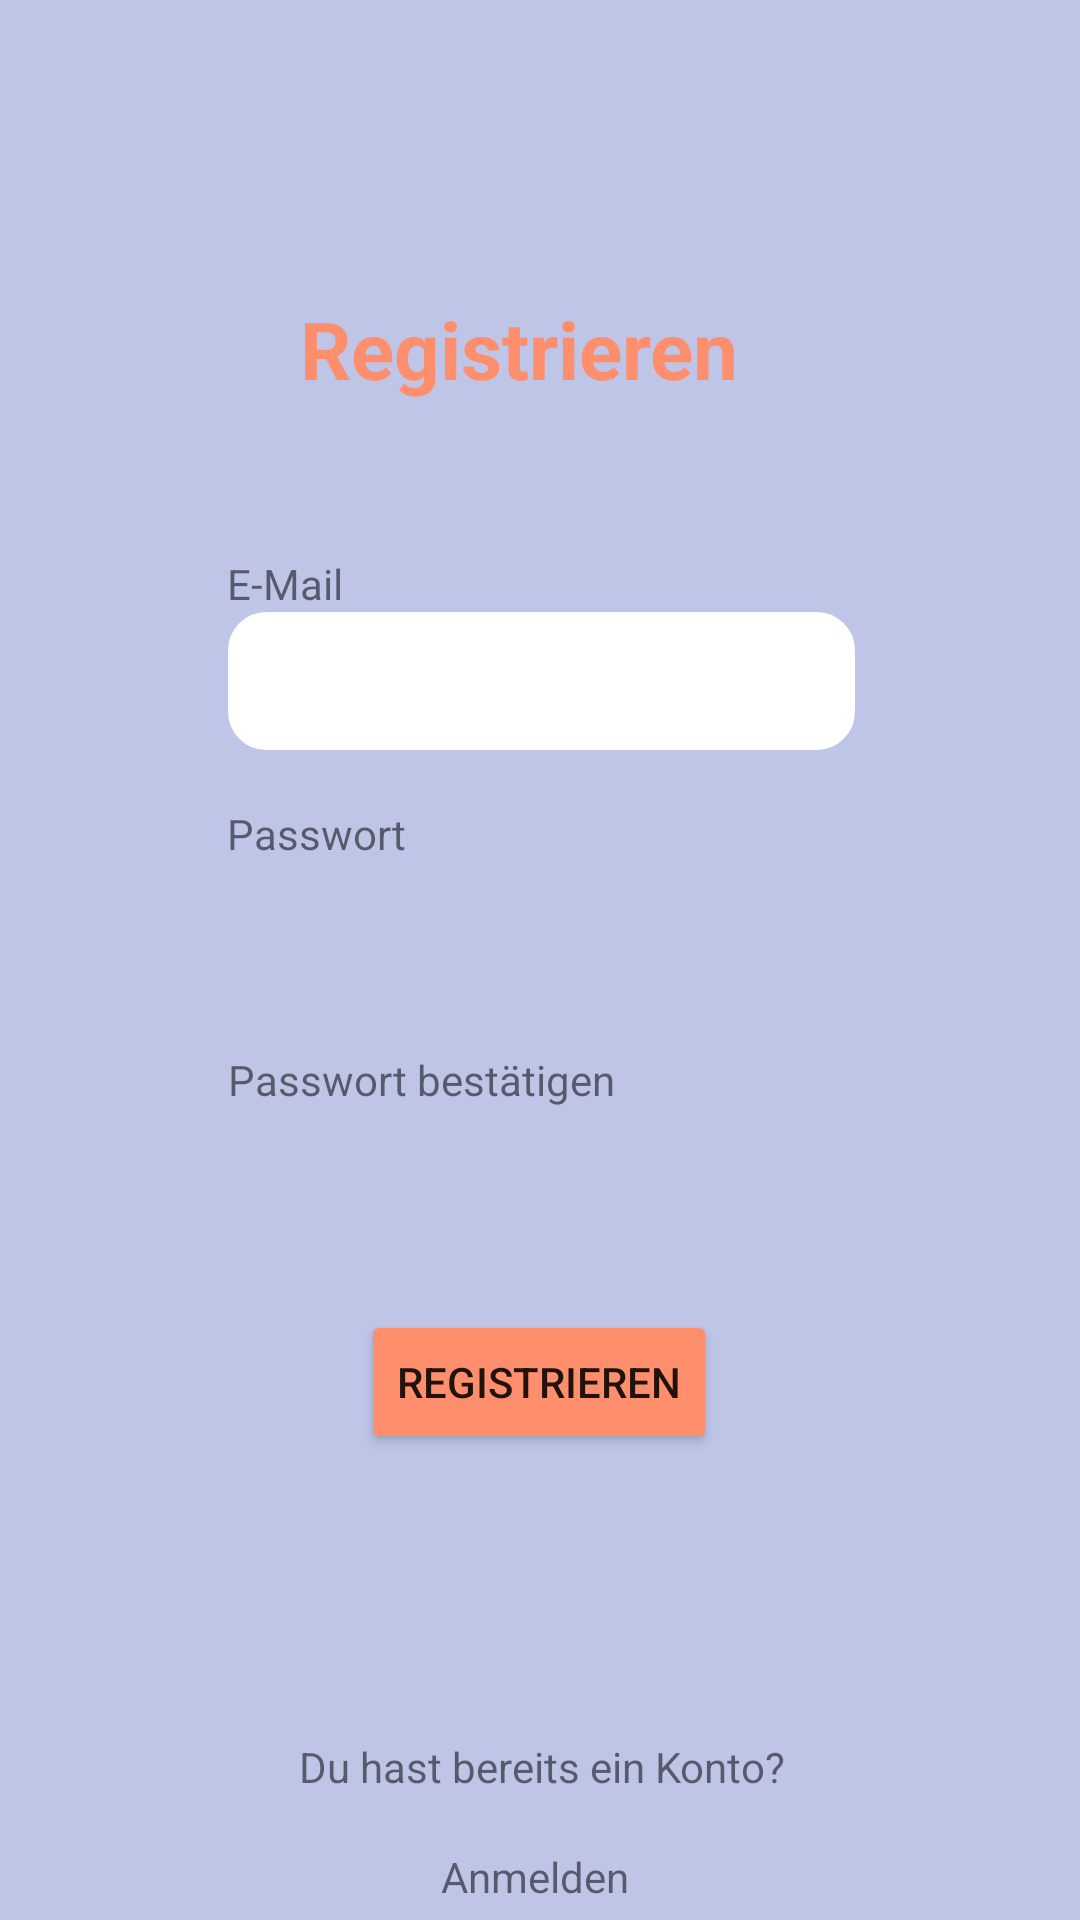

Layout XML and referenced resources for this Android screen:
<!-- AndroidManifest.xml: application theme Theme.ListItGrocery -->
<!-- res/layout/layout_registry.xml -->
<?xml version="1.0" encoding="utf-8"?>
<androidx.constraintlayout.widget.ConstraintLayout xmlns:android="http://schemas.android.com/apk/res/android"
    xmlns:app="http://schemas.android.com/apk/res-auto"
    xmlns:tools="http://schemas.android.com/tools"
    android:layout_width="match_parent"
    android:layout_height="match_parent">

    <androidx.constraintlayout.widget.ConstraintLayout
        android:layout_width="375dp"
        android:layout_height="700dp"
        android:background="#BEC5E7"
        app:layout_constraintBottom_toBottomOf="parent"
        app:layout_constraintEnd_toEndOf="parent"
        app:layout_constraintStart_toStartOf="parent"
        app:layout_constraintTop_toTopOf="parent"
        app:layout_constraintVertical_bias="0.516">

        <TextView
            android:id="@+id/registryTitle"
            android:layout_width="176dp"
            android:layout_height="44dp"
            android:text="Registrieren"
            android:textColor="#FF8F6C"
            android:textSize="80px"
            android:textStyle="bold"
            app:layout_constraintBottom_toBottomOf="parent"
            app:layout_constraintEnd_toEndOf="parent"
            app:layout_constraintHorizontal_bias="0.537"
            app:layout_constraintStart_toStartOf="parent"
            app:layout_constraintTop_toTopOf="parent"
            app:layout_constraintVertical_bias="0.196" />

        <Button
            android:id="@+id/registryButton"
            android:layout_width="wrap_content"
            android:layout_height="wrap_content"
            android:backgroundTint="#FF8F6C"
            android:text="Registrieren"
            app:layout_constraintBottom_toTopOf="@+id/textView2"
            app:layout_constraintEnd_toEndOf="parent"
            app:layout_constraintHorizontal_bias="0.497"
            app:layout_constraintStart_toStartOf="parent"
            app:layout_constraintTop_toBottomOf="@+id/passwordText3"
            app:layout_constraintVertical_bias="0.183" />

        <EditText
            android:id="@+id/emailText2"
            android:layout_width="209dp"
            android:layout_height="46dp"
            android:background="@drawable/textinput_edges"
            android:backgroundTint="#FFFFFF"
            android:ems="10"
            android:inputType="textEmailAddress"
            app:layout_constraintBottom_toTopOf="@+id/passwordText3"
            app:layout_constraintEnd_toEndOf="parent"
            app:layout_constraintStart_toStartOf="parent"
            app:layout_constraintTop_toTopOf="parent"
            app:layout_constraintVertical_bias="0.663" />

        <TextView
            android:id="@+id/mail2"
            android:layout_width="wrap_content"
            android:layout_height="wrap_content"
            android:text="E-Mail"
            app:layout_constraintBottom_toTopOf="@+id/emailText2"
            app:layout_constraintEnd_toEndOf="parent"
            app:layout_constraintHorizontal_bias="0.246"
            app:layout_constraintStart_toStartOf="parent"
            app:layout_constraintTop_toTopOf="parent"
            app:layout_constraintVertical_bias="1.0" />

        <EditText
            android:id="@+id/passwordText2"
            android:layout_width="209dp"
            android:layout_height="46dp"
            android:background="@drawable/layout_edges"
            android:backgroundTint="#FFFFFF"
            android:ems="10"
            android:inputType="textPassword"
            app:layout_constraintBottom_toTopOf="@+id/passwordText3"
            app:layout_constraintEnd_toEndOf="parent"
            app:layout_constraintStart_toStartOf="parent"
            app:layout_constraintTop_toBottomOf="@+id/emailText2"
            app:layout_constraintVertical_bias="0.51" />

        <TextView
            android:id="@+id/password3"
            android:layout_width="wrap_content"
            android:layout_height="wrap_content"
            android:text="Passwort bestätigen"
            app:layout_constraintBottom_toTopOf="@+id/passwordText3"
            app:layout_constraintEnd_toEndOf="parent"
            app:layout_constraintHorizontal_bias="0.337"
            app:layout_constraintStart_toStartOf="parent"
            app:layout_constraintTop_toBottomOf="@+id/passwordText2"
            app:layout_constraintVertical_bias="1.0" />

        <TextView
            android:id="@+id/password2"
            android:layout_width="wrap_content"
            android:layout_height="wrap_content"
            android:text="Passwort"
            app:layout_constraintBottom_toTopOf="@+id/passwordText2"
            app:layout_constraintEnd_toEndOf="parent"
            app:layout_constraintHorizontal_bias="0.262"
            app:layout_constraintStart_toStartOf="parent"
            app:layout_constraintTop_toBottomOf="@+id/emailText2"
            app:layout_constraintVertical_bias="1.0" />

        <EditText
            android:id="@+id/passwordText3"
            android:layout_width="209dp"
            android:layout_height="46dp"
            android:background="@drawable/layout_edges"
            android:backgroundTint="#FFFFFF"
            android:ems="10"
            android:inputType="textPassword"
            app:layout_constraintBottom_toBottomOf="parent"
            app:layout_constraintEnd_toEndOf="parent"
            app:layout_constraintStart_toStartOf="parent"
            app:layout_constraintTop_toTopOf="parent"
            app:layout_constraintVertical_bias="0.611" />

        <TextView
            android:id="@+id/textView2"
            android:layout_width="wrap_content"
            android:layout_height="wrap_content"
            android:text="Du hast bereits ein Konto?"
            app:layout_constraintBottom_toTopOf="@+id/constraintLayout4"
            app:layout_constraintEnd_toEndOf="parent"
            app:layout_constraintStart_toStartOf="parent"
            app:layout_constraintTop_toTopOf="parent"
            app:layout_constraintVertical_bias="0.982" />

        <androidx.constraintlayout.widget.ConstraintLayout
            android:id="@+id/constraintLayout4"
            android:layout_width="258dp"
            android:layout_height="30dp"
            android:background="@drawable/layout_edges"
            android:backgroundTint="#BEE1D5"
            app:layout_constraintBottom_toBottomOf="parent"
            app:layout_constraintEnd_toEndOf="parent"
            app:layout_constraintHorizontal_bias="0.495"
            app:layout_constraintStart_toStartOf="parent"
            app:layout_constraintTop_toTopOf="parent"
            app:layout_constraintVertical_bias="0.955">

            <TextView
                android:id="@+id/loginAfterRegistry"
                android:layout_width="66dp"
                android:layout_height="18dp"
                android:ems="10"
                android:inputType="none"
                android:text="Anmelden"
                app:layout_constraintBottom_toBottomOf="parent"
                app:layout_constraintEnd_toEndOf="parent"
                app:layout_constraintStart_toStartOf="parent"
                app:layout_constraintTop_toTopOf="parent"
                app:layout_constraintVertical_bias="0.529" />
        </androidx.constraintlayout.widget.ConstraintLayout>

    </androidx.constraintlayout.widget.ConstraintLayout>

</androidx.constraintlayout.widget.ConstraintLayout>
<!-- resources referenced by this layout -->
<resources>
  <!-- drawable textinput_edges (drawable) -->
  <?xml version="1.0" encoding="utf-8"?>
  <shape xmlns:android="http://schemas.android.com/apk/res/android"
      android:shape="rectangle">
      <corners android:radius="12dp" />
      <stroke android:width="5px" android:color="#FF8F6C" />
  </shape>
  <style name="Theme.ListItGrocery" parent="Theme.MaterialComponents.DayNight.DarkActionBar">
          
          <item name="colorPrimary">@color/purple_500</item>
          <item name="colorPrimaryVariant">@color/purple_700</item>
          <item name="colorOnPrimary">@color/white</item>
          
          <item name="colorSecondary">@color/teal_200</item>
          <item name="colorSecondaryVariant">@color/teal_700</item>
          <item name="colorOnSecondary">@color/black</item>
          
          <item name="android:statusBarColor">?attr/colorPrimaryVariant</item>
          
      </style>
  <!-- not gathered from this repository: default colours our renderer supplied (Android Studio template values) -->
  <color name="purple_500">#FF6200EE</color>
  <color name="purple_700">#FF3700B3</color>
  <color name="teal_200">#FF03DAC5</color>
  <color name="teal_700">#FF018786</color>
  <color name="black">#FF000000</color>
  <color name="white">#FFFFFFFF</color>
</resources>
